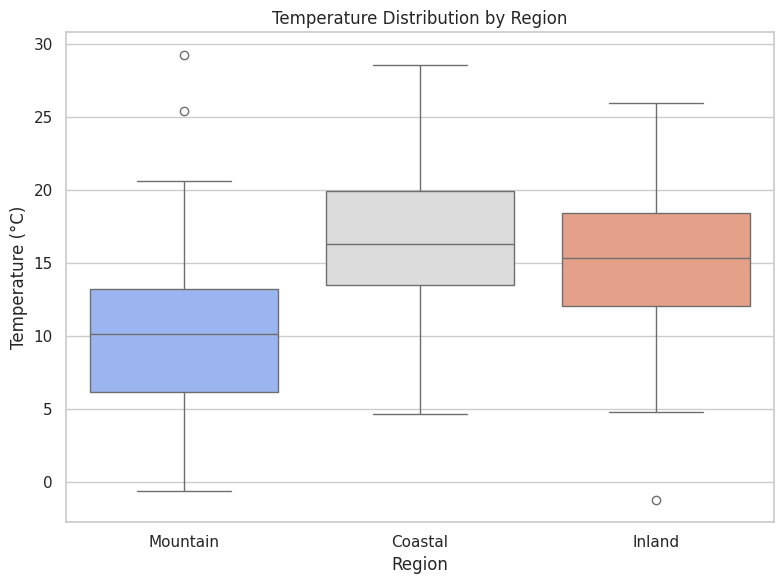

Python code for this plot: (Note: this script raises an exception after producing the figure.)
#!/usr/bin/env python3

# Import required packages
import numpy as np
import pandas as pd
import matplotlib.pyplot as plt
import seaborn as sns

def main(n_days, random_seed, regions_list, figure_dir, data_dir):
    '''
    Main pipeline for weather data simulation and analysis.
    '''
    
    # Set random seed
    np.random.seed(random_seed)
    
    # Simulate regions and variables
    regions = np.random.choice(regions_list, size=n_days)
    
    temperature = np.random.normal(loc=15, scale=5, size=n_days)
    temperature += (regions == 'Coastal') * 2
    temperature += (regions == 'Mountain') * -5
    
    precipitation = np.random.exponential(scale=3, size=n_days)
    precipitation += (regions == 'Mountain') * 1.5
    
    wind_speed = np.random.normal(loc=10, scale=2, size=n_days)
    wind_speed += (regions == 'Coastal') * 3
    
    # Build dataframe
    df = pd.DataFrame({
        'Region': regions,
        'Temperature_C': temperature,
        'Precipitation_mm': precipitation,
        'WindSpeed_kmh': wind_speed,
        'DayOfYear': np.arange(1, n_days + 1)
    })
    
    
    # Create and save figure
    sns.set(style="whitegrid")
    plt.figure(figsize=(8, 6))
    sns.boxplot(x='Region', y='Temperature_C', data=df, 
                hue='Region', palette='coolwarm', legend=False)
    plt.title('Temperature Distribution by Region')
    plt.ylabel('Temperature (°C)')
    plt.tight_layout()
    plt.savefig(figure_dir + '/temperature_dists.png')
    
    # Calculate and save summary stats
    summary = df.describe()
    summary.to_csv(data_dir + '/weather_stats.csv')


if __name__ == "__main__":
    
    # Define hyperparameters
    N_DAYS = 365
    RANDOM_SEED = 42
    REGIONS_LIST = ['Coastal', 'Inland', 'Mountain']
    FIGURE_DIR = '/oak/stanford/groups/cyaolai/ElliannaAbrahams/sdss_cc/postdoc_onboarding/figs'
    DATA_DIR = '/oak/stanford/groups/cyaolai/ElliannaAbrahams/sdss_cc/postdoc_onboarding/data'
    
    # Run the pipeline
    main(n_days=N_DAYS, random_seed=RANDOM_SEED, regions_list=REGIONS_LIST,
         figure_dir=FIGURE_DIR, data_dir=DATA_DIR)
